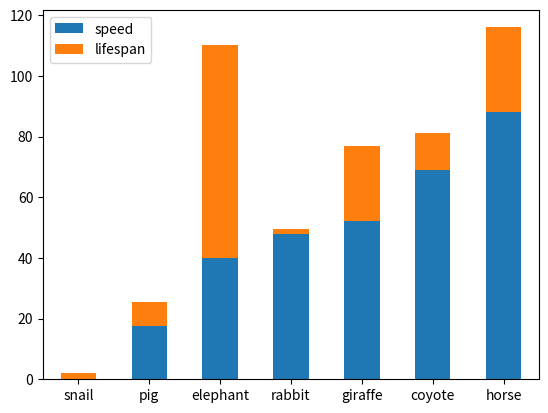

This figure's Python source:
import pandas as pd
import matplotlib.pyplot as plt

speed = [0.1, 17.5, 40, 48, 52, 69, 88]
lifespan = [2, 8, 70, 1.5, 25, 12, 28]
index = ['snail', 'pig', 'elephant',
         'rabbit', 'giraffe', 'coyote', 'horse']
df = pd.DataFrame({'speed': speed,
                   'lifespan': lifespan}, index=index)
ax = df.plot.bar(rot=0, stacked=True)
plt.show()

